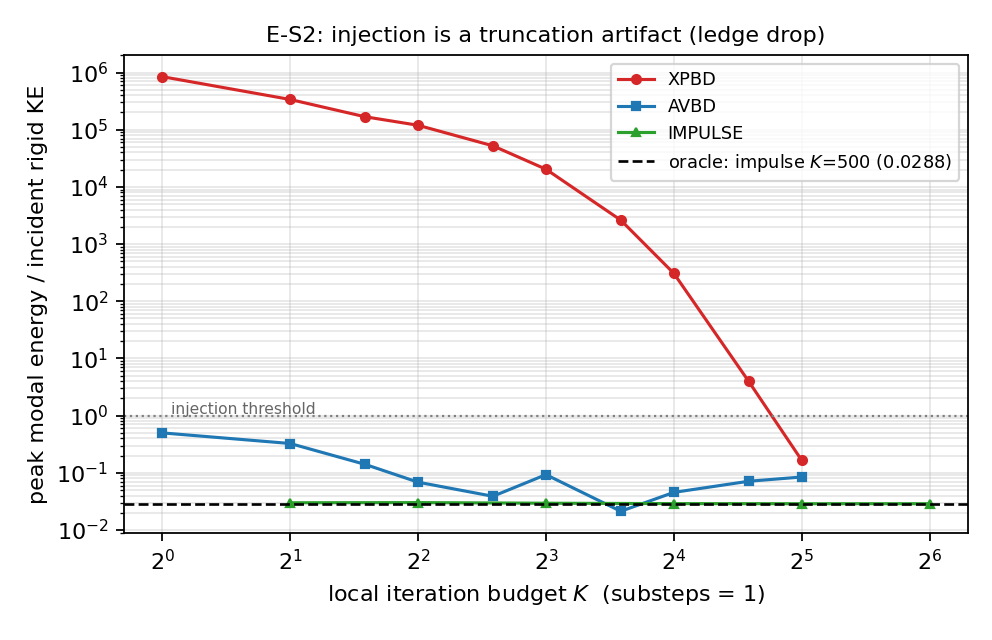

Source data for this figure (header and first rows):
solver, K, substeps, relax, is_oracle, ratio, e_modal_peak, e_imp_peak, holds, passive, finite, wall_s
xpbd, 1, 1, 1.0, False, 846352, 366320075, 432.8, True, True, True, 0.1473
xpbd, 2, 1, 1.0, False, 337715, 127358390, 377.1, True, True, True, 0.1998
xpbd, 3, 1, 1.0, False, 168479, 62980407, 373.8, True, True, True, 0.2175
xpbd, 4, 1, 1.0, False, 119534, 44355665, 371.1, True, True, True, 0.2628
xpbd, 6, 1, 1.0, False, 52269, 19291096, 369.1, True, True, True, 0.3145
xpbd, 8, 1, 1.0, False, 20373, 7519069, 369.1, True, True, True, 0.4313
xpbd, 12, 1, 1.0, False, 2621, 967489, 369.1, True, True, True, 0.6329
xpbd, 16, 1, 1.0, False, 307.2, 113373, 369.1, True, True, True, 0.8094
xpbd, 24, 1, 1.0, False, 3.976, 1467, 369.1, True, True, True, 1.208
xpbd, 32, 1, 1.0, False, 0.1653, 61.02, 369.1, True, True, True, 1.534
avbd, 1, 1, 1.0, False, 0.4994, 176.3, 353, , , True, 0.1603
avbd, 2, 1, 1.0, False, 0.3256, 118.5, 364.1, , , True, 0.06319
avbd, 3, 1, 1.0, False, 0.1406, 53.24, 378.6, , , True, 0.07985
avbd, 4, 1, 1.0, False, 0.06858, 25.92, 377.9, , , True, 0.09656
avbd, 6, 1, 1.0, False, 0.03888, 14.66, 377.1, , , True, 0.1303
avbd, 8, 1, 1.0, False, 0.09292, 34.26, 368.7, , , True, 0.1936
avbd, 12, 1, 1.0, False, 0.02127, 7.994, 375.8, , , True, 0.2338
avbd, 16, 1, 1.0, False, 0.04549, 17.25, 379.2, , , True, 0.3006
avbd, 24, 1, 1.0, False, 0.07121, 27.22, 382.3, , , True, 0.4348
avbd, 32, 1, 1.0, False, 0.08446, 32.39, 383.5, , , True, 0.565
impulse, 2, 1, 1.0, False, 0.02995, 11.53, 384.9, True, True, True, 0.375
impulse, 4, 1, 1.0, False, 0.03015, 11.61, 384.9, True, True, True, 0.3871
impulse, 8, 1, 1.0, False, 0.02941, 11.32, 384.9, True, True, True, 0.4103
impulse, 16, 1, 1.0, False, 0.02895, 11.14, 384.9, True, True, True, 0.4498
impulse, 32, 1, 1.0, False, 0.02884, 11.1, 384.9, True, True, True, 0.5351
impulse, 64, 1, 1.0, False, 0.02885, 11.1, 384.9, True, True, True, 0.71
impulse, 500, 1, 1.0, True, 0.02885, 11.1, 384.9, True, True, True, 2.982
